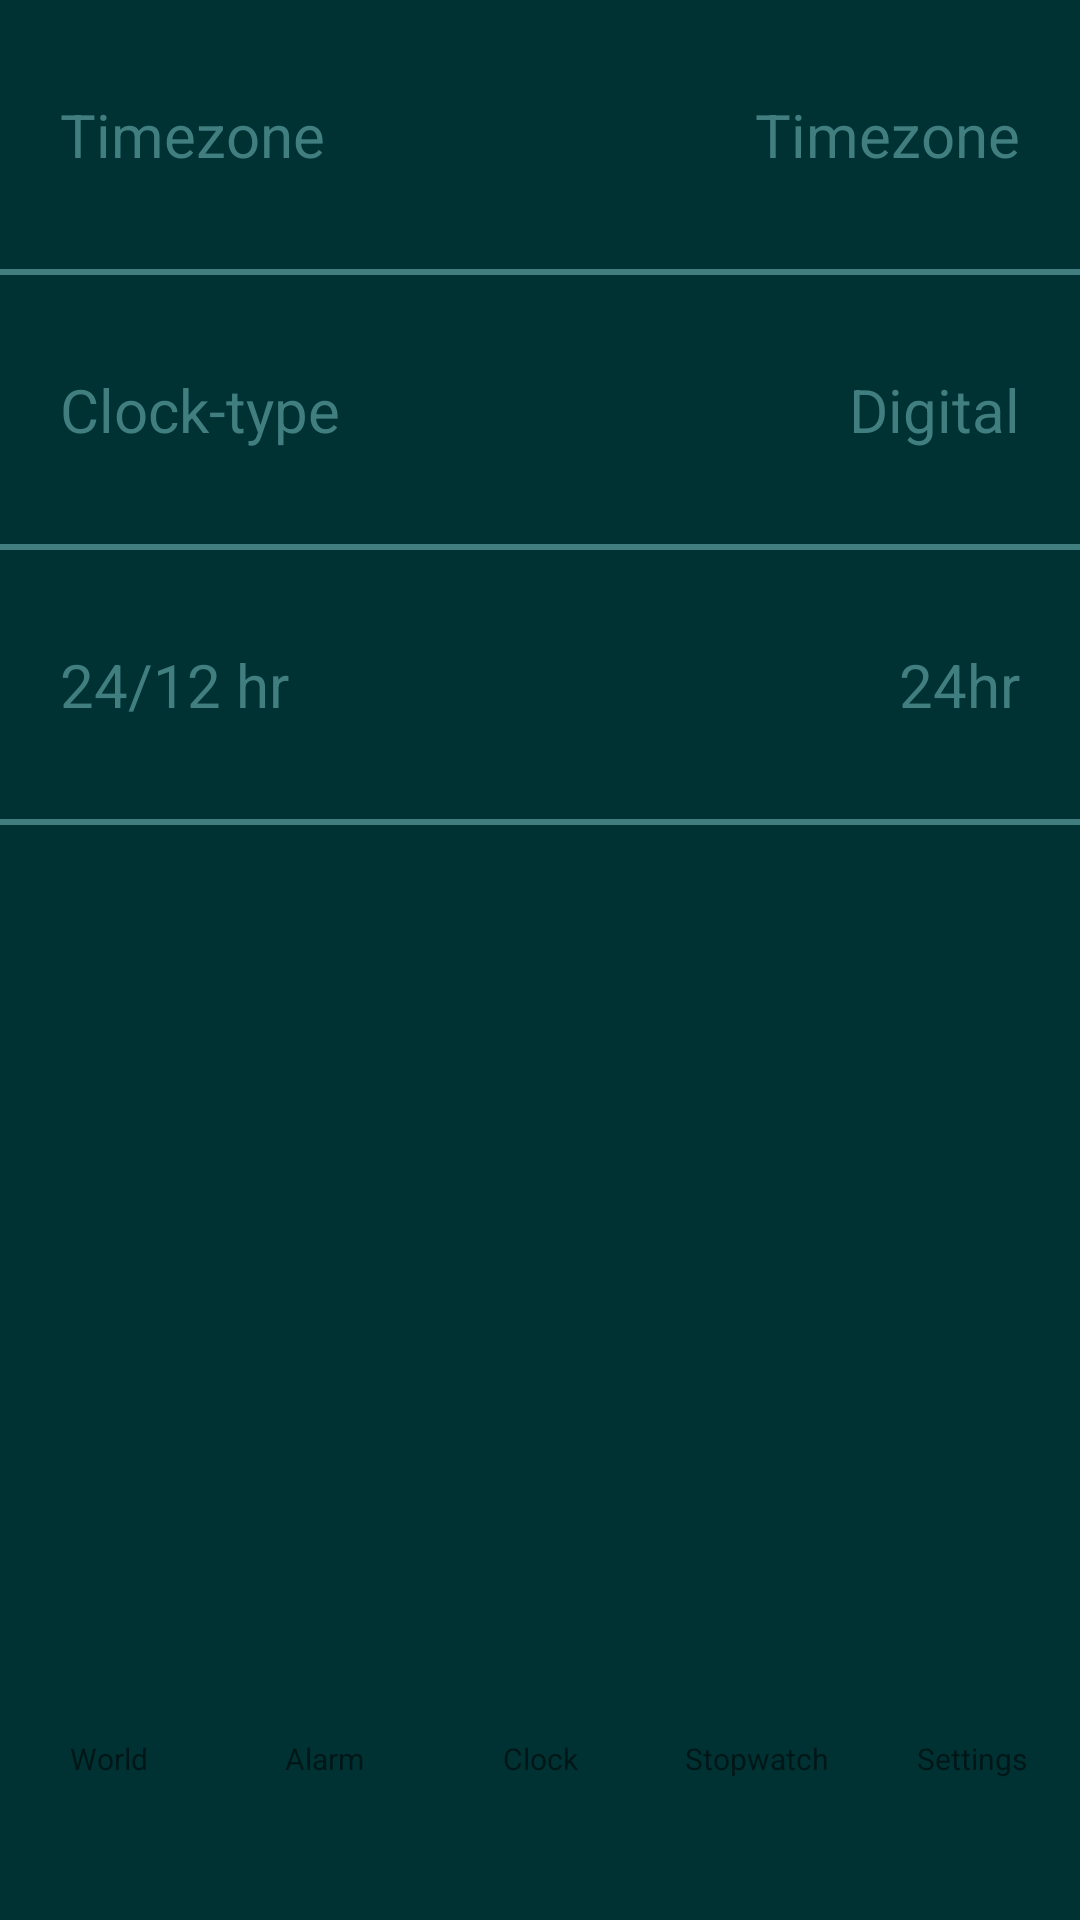

The Android layout XML behind this screen, and the referenced resources:
<!-- AndroidManifest.xml: application theme AppTheme.NoActionBar -->
<!-- res/layout/activity_settings.xml -->
<?xml version="1.0" encoding="utf-8"?>
<android.support.constraint.ConstraintLayout xmlns:android="http://schemas.android.com/apk/res/android"
    xmlns:app="http://schemas.android.com/apk/res-auto"
    xmlns:tools="http://schemas.android.com/tools"
    android:layout_width="match_parent"
    android:layout_height="match_parent"
    tools:context=".Activities.SettingsActivity">

    <RelativeLayout
        android:layout_width="match_parent"
        android:layout_height="match_parent"
        android:background="@color/blue_darkest">

        <LinearLayout
            android:id="@+id/settings_list"
            android:layout_width="match_parent"
            android:layout_height="500dp"
            android:orientation="vertical"
            android:weightSum="5.5">

            <RelativeLayout
                android:layout_width="match_parent"
                android:layout_height="0dp"
                android:layout_weight="1"
                android:layout_gravity="center_vertical">

                <TextView
                    android:layout_width="wrap_content"
                    android:layout_height="wrap_content"
                    android:text="Timezone"
                    android:layout_centerVertical="true"
                    android:layout_alignParentStart="true"
                    android:layout_marginStart="20dp"
                    android:textSize="20sp"
                    android:textColor="@color/blue_light"/>

                <TextView
                    android:layout_width="wrap_content"
                    android:layout_height="wrap_content"
                    android:text="Timezone"
                    android:layout_centerVertical="true"
                    android:layout_alignParentEnd="true"
                    android:layout_marginEnd="20dp"
                    android:textSize="20sp"
                    android:textColor="@color/blue_light"/>

            </RelativeLayout>

            <ImageView
                android:layout_width="match_parent"
                android:layout_height="2dp"
                android:background="@color/blue_light" />

            <RelativeLayout
                android:layout_width="match_parent"
                android:layout_height="0dp"
                android:layout_weight="1"
                android:layout_gravity="center_vertical">

                <TextView
                    android:layout_width="wrap_content"
                    android:layout_height="wrap_content"
                    android:text="Clock-type"
                    android:layout_centerVertical="true"
                    android:layout_alignParentStart="true"
                    android:layout_marginStart="20dp"
                    android:textSize="20sp"
                    android:textColor="@color/blue_light"/>

                <TextView
                    android:layout_width="wrap_content"
                    android:layout_height="wrap_content"
                    android:text="Digital"
                    android:layout_centerVertical="true"
                    android:layout_alignParentEnd="true"
                    android:layout_marginEnd="20dp"
                    android:textSize="20sp"
                    android:textColor="@color/blue_light"/>

            </RelativeLayout>

            <ImageView
                android:layout_width="match_parent"
                android:layout_height="2dp"
                android:background="@color/blue_light" />

            <RelativeLayout
                android:layout_width="match_parent"
                android:layout_height="0dp"
                android:layout_weight="1"
                android:layout_gravity="center_vertical">

                <TextView
                    android:layout_width="wrap_content"
                    android:layout_height="wrap_content"
                    android:text="24/12 hr"
                    android:layout_centerVertical="true"
                    android:layout_alignParentStart="true"
                    android:layout_marginStart="20dp"
                    android:textSize="20sp"
                    android:textColor="@color/blue_light"/>

                <TextView
                    android:layout_width="wrap_content"
                    android:layout_height="wrap_content"
                    android:text="24hr"
                    android:layout_centerVertical="true"
                    android:layout_alignParentEnd="true"
                    android:layout_marginEnd="20dp"
                    android:textSize="20sp"
                    android:textColor="@color/blue_light"/>

            </RelativeLayout>

            <ImageView
                android:layout_width="match_parent"
                android:layout_height="2dp"
                android:background="@color/blue_light" />



        </LinearLayout>

        <LinearLayout
            android:layout_width="match_parent"
            android:layout_height="50dp"
            android:orientation="horizontal"
            android:layout_alignParentBottom="true"
            android:layout_marginBottom="47dp"
            android:weightSum="5">

            <FrameLayout
                android:layout_width="0dp"
                android:layout_height="match_parent"
                android:layout_weight="1">

                <RelativeLayout
                    android:layout_width="match_parent"
                    android:layout_height="match_parent">

                    <ImageView
                        android:layout_width="wrap_content"
                        android:layout_height="wrap_content"
                        android:layout_above="@+id/world_text"/>

                    <TextView
                        android:id="@+id/world_text"
                        android:layout_width="match_parent"
                        android:layout_height="wrap_content"
                        android:layout_centerHorizontal="true"
                        android:layout_alignParentBottom="true"
                        android:text="World"
                        android:textSize="10dp"
                        android:textAlignment="center"/>

                </RelativeLayout>

                <Button
                    android:id="@+id/world_button"
                    android:tag="1"
                    android:layout_width="match_parent"
                    android:layout_height="match_parent"
                    android:alpha="0" />

            </FrameLayout>

            <FrameLayout
                android:layout_width="0dp"
                android:layout_height="match_parent"
                android:layout_weight="1">

                <RelativeLayout
                    android:layout_width="match_parent"
                    android:layout_height="match_parent">

                    <ImageView
                        android:layout_width="wrap_content"
                        android:layout_height="wrap_content"
                        android:layout_above="@+id/alarm_text"/>

                    <TextView
                        android:id="@+id/alarm_text"
                        android:layout_width="match_parent"
                        android:layout_height="wrap_content"
                        android:layout_centerHorizontal="true"
                        android:layout_alignParentBottom="true"
                        android:text="Alarm"
                        android:textSize="10dp"
                        android:textAlignment="center"/>

                </RelativeLayout>

                <Button
                    android:id="@+id/alarm_button"
                    android:tag="2"
                    android:layout_width="match_parent"
                    android:layout_height="match_parent"
                    android:alpha="0" />

            </FrameLayout>

            <FrameLayout
                android:layout_width="0dp"
                android:layout_height="match_parent"
                android:layout_weight="1">

                <RelativeLayout
                    android:layout_width="match_parent"
                    android:layout_height="match_parent">

                    <ImageView
                        android:layout_width="wrap_content"
                        android:layout_height="wrap_content"
                        android:layout_above="@+id/clock_text"/>

                    <TextView
                        android:id="@+id/clock_text"
                        android:layout_width="match_parent"
                        android:layout_height="wrap_content"
                        android:layout_centerHorizontal="true"
                        android:layout_alignParentBottom="true"
                        android:text="Clock"
                        android:textSize="10dp"
                        android:textAlignment="center"/>

                </RelativeLayout>

                <Button
                    android:id="@+id/clock_button"
                    android:tag="3"
                    android:layout_width="match_parent"
                    android:layout_height="match_parent"
                    android:alpha="0" />

            </FrameLayout>

            <FrameLayout
                android:layout_width="0dp"
                android:layout_height="match_parent"
                android:layout_weight="1">

                <RelativeLayout
                    android:layout_width="match_parent"
                    android:layout_height="match_parent">

                    <ImageView
                        android:layout_width="wrap_content"
                        android:layout_height="wrap_content"
                        android:layout_above="@+id/stopwatch_text"/>

                    <TextView
                        android:id="@+id/stopwatch_text"
                        android:layout_width="match_parent"
                        android:layout_height="wrap_content"
                        android:layout_centerHorizontal="true"
                        android:layout_alignParentBottom="true"
                        android:text="Stopwatch"
                        android:textSize="10dp"
                        android:textAlignment="center"/>

                </RelativeLayout>

                <Button
                    android:id="@+id/stopwatch_button"
                    android:tag="4"
                    android:layout_width="match_parent"
                    android:layout_height="match_parent"
                    android:alpha="0" />

            </FrameLayout>

            <FrameLayout
                android:layout_width="0dp"
                android:layout_height="match_parent"
                android:layout_weight="1">

                <RelativeLayout
                    android:layout_width="match_parent"
                    android:layout_height="match_parent">

                    <ImageView
                        android:layout_width="wrap_content"
                        android:layout_height="wrap_content"
                        android:layout_above="@+id/settings_text"/>

                    <TextView
                        android:id="@+id/settings_text"
                        android:layout_width="match_parent"
                        android:layout_height="wrap_content"
                        android:layout_centerHorizontal="true"
                        android:layout_alignParentBottom="true"
                        android:text="Settings"
                        android:textSize="10dp"
                        android:textAlignment="center"/>

                </RelativeLayout>

                <Button
                    android:id="@+id/settings_button"
                    android:tag="5"
                    android:layout_width="match_parent"
                    android:layout_height="match_parent"
                    android:alpha="0" />

            </FrameLayout>

        </LinearLayout>

    </RelativeLayout>

</android.support.constraint.ConstraintLayout>
<!-- resources referenced by this layout -->
<resources>
  <color name="blue_darkest">#003133</color>
  <color name="blue_light">#417e80</color>
  <style name="AppTheme.NoActionBar">
          <item name="windowActionBar">false</item>
          <item name="windowNoTitle">true</item>
          <item name="android:windowTranslucentStatus">true</item>
          <item name="android:windowTranslucentNavigation">true</item>
      </style>
</resources>
